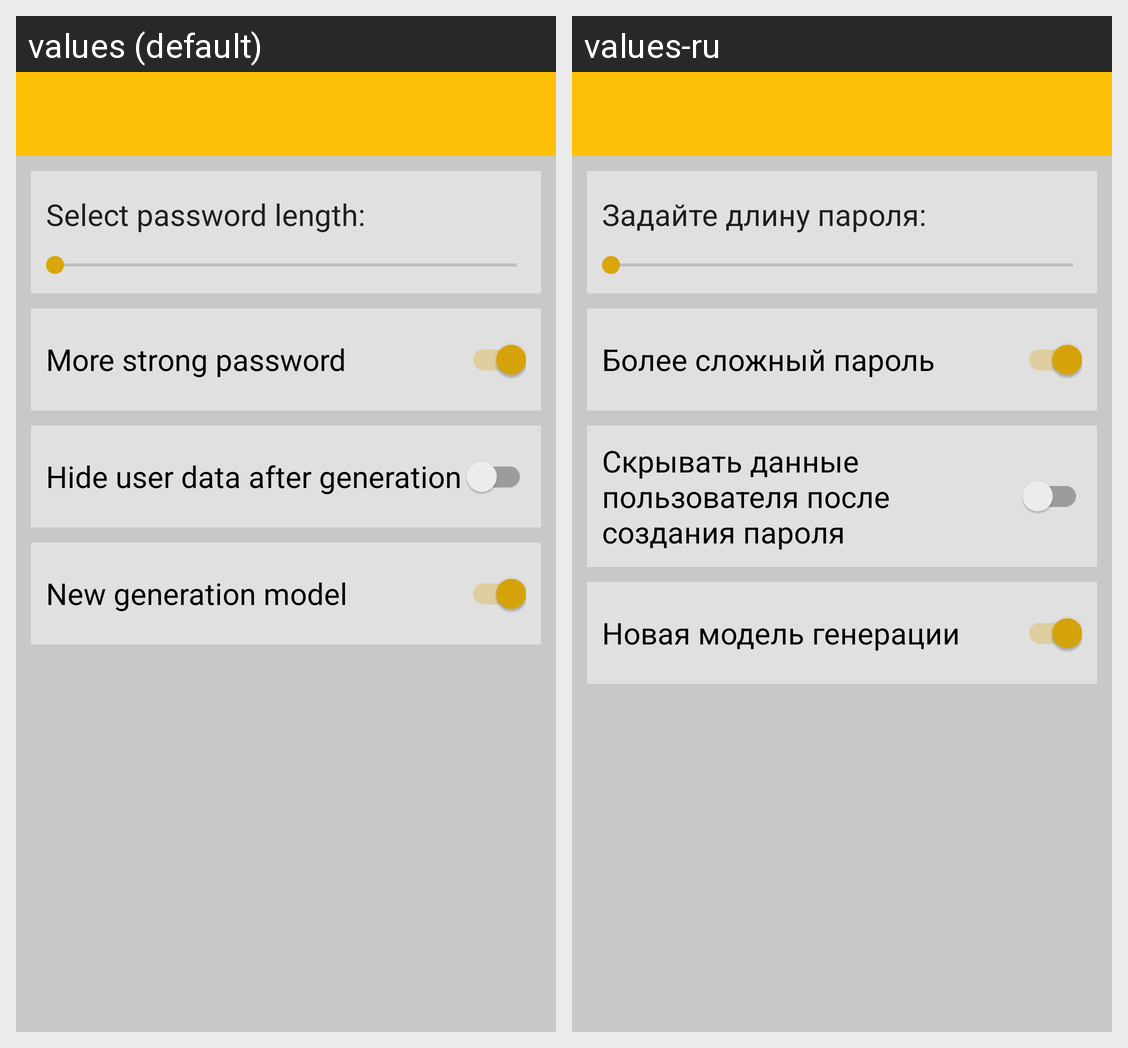

Locale-by-locale string values for the Android screen shown in this grid:
Android screen res/layout/activity_settings.xml rendered under 2 locales, left to right: values (default), values-ru. Device: Nexus 5 (rendered at 1080×1920; each locale shown at half size, 540×960, under a caption strip naming it); theme Theme.PasswordGenerator.
Strings drawn on this screen, with the default value and each locale's value (text and hints the layout hard-codes, and strings that could not be matched under every locale, appear in the picture but are not listed):

select_password_length
  values: Select password length:
  values-ru: Задайте длину пароля:

password_complexity
  values: More strong password
  values-ru: Более сложный пароль

hide_user_data
  values: Hide user data after generation
  values-ru: Скрывать данные пользователя после создания пароля

password_generation_model
  values: New generation model
  values-ru: Новая модель генерации
